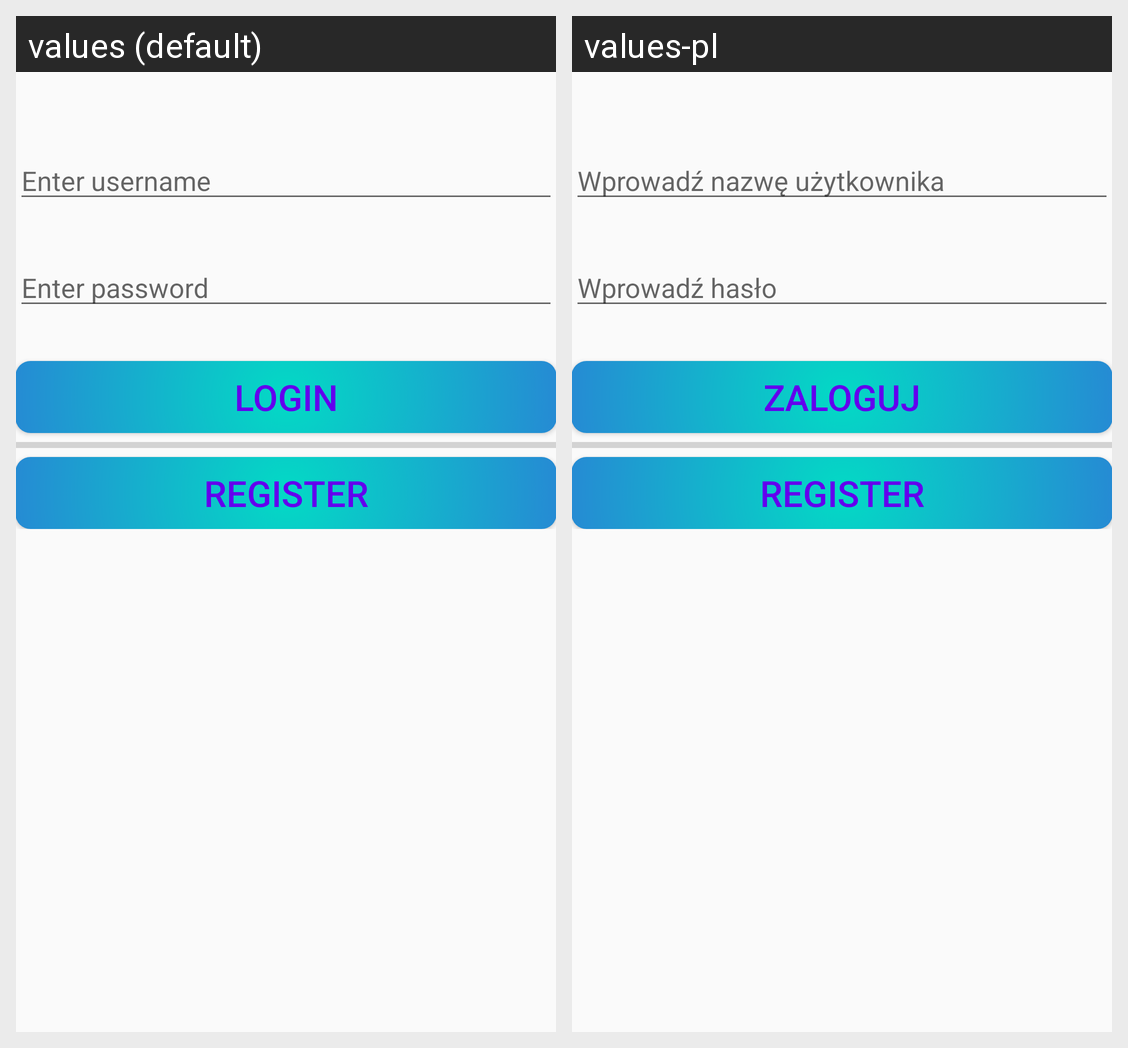

The same Android screen rendered under two of its app's locales, left to right. List the strings drawn on it with the default value and each locale's translation.
Android screen res/layout/activity_login.xml rendered under 2 locales, left to right: values (default), values-pl. Device: Nexus 5 (rendered at 1080×1920; each locale shown at half size, 540×960, under a caption strip naming it); theme AppTheme.
Strings drawn on this screen, with the default value and each locale's value (text and hints the layout hard-codes, and strings that could not be matched under every locale, appear in the picture but are not listed):

enter_username
  values: Enter username
  values-pl: Wprowadź nazwę użytkownika

enter_password
  values: Enter password
  values-pl: Wprowadź hasło

login
  values: Login
  values-pl: Zaloguj
